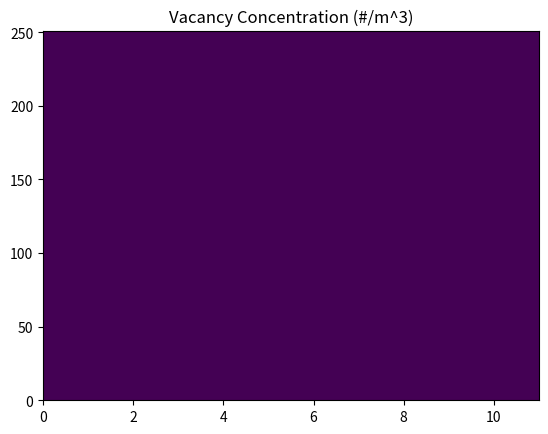

Reproduce this figure in Python.
#!/usr/bin/env python3
# -*- coding: utf-8 -*-
"""
Created on Mon Apr  4 09:34:13 2022

[redacted]
[redacted]

Purpose: Simulate the diffusion of point defects (vacancies and interstitials) in a material subject to irradiation damage.
"""

import numpy as np
import matplotlib.pyplot as plt
from matplotlib.colors import Normalize as nm


def main():
    #sim parameters
    plot_freq = 5 #wait this many time iterations before plotting
    tolerance = 1e-10
    
    #material parameters
    flux = 1e10    #particles/cm^2*s
    sinkStrength_i = 0
    sinkStrength_v = 0
    K_IV = 0
    D_i = 0.25
    D_v = 0.25
    displacement_cross_section = 3e-24   #cm^-2; 316 Stainless Steel
    density = 7.99  #g/cm^3; 316 stainless steel
    mass_num = 56 #iron
    atomic_density = density * 6.022e-6 / mass_num    #atoms/cm^3
    macro_disp_cross_section = atomic_density * displacement_cross_section #cm^-1 ; probability oif interaction per unit length traveled
    E_threshold = 25    #eV
    
    #define geometry - rectangular slab
    xmin = 0        #meters
    xmax = 1    #meters
    ymin = 0        #meters
    ymax = 10        #meters
    numXnodes = 11
    numYnodes = 251
    
    #time discretization
    t_start = 0
    t_end = 2   #seconds
    numdT = 101
    t, stepT = np.linspace(t_start, t_end, numdT, retstep=True)
    
    
    #if () #TODO - stability check
    
    #spatial discretization/mesh
    ci = np.zeros((numXnodes, numYnodes, numdT), dtype=float)
    cv = np.zeros((numXnodes, numYnodes, numdT), dtype=float)
    x, stepX = np.linspace(xmin, xmax, num=numXnodes, retstep=True)
    y, stepY = np.linspace(ymin, ymax, num=numYnodes, retstep=True)
    
    #BCs
    ci[:,0,:] = 0   #dirichlet
    cv[0,:,:] = 0   #dirichlet
    ci[:,numYnodes-1, :] = 0
    cv[:,numYnodes-1, :] = 0
    ci[numXnodes-1,:, :] = 0
    cv[numXnodes-1,:, :] = 0
    
    #print parameters and run sim
    print("Simulation Parameters *****************")
    print("Simulation Time: ", t_end)
    print("Time step: ", stepT)
    print("X step: ", stepX)
    print("Y step: ", stepY)
    print("Plot Update Freq: ", plot_freq, " iterations")
    
    print("Material Parameters ********************")
    print("Vacancy Diffusion Coefficient: ", D_v)
    print("Interstitial Diffusion Coefficient: ", D_i)
    print("Recombination Coefficient (K_IV): ", K_IV)
    print("Radiation Flux: ", flux)
    print("****************************************\n")      
    
    #TODO: implement a more interesting scheme
    #Forward Time Centered Space (FTCS) 
    for t_iter in range(0, numdT-1):
        for x_iter in range(0, numXnodes-1):
            for y_iter in range(0, numYnodes-1):
                
                    #compute component terms
                    gen = flux_to_DPA(flux, xmax, xmin, macro_disp_cross_section, mass_num, E_threshold)
                    recomb = compute_recomb(ci, cv, K_IV, x_iter, y_iter, t_iter)
                    
                    #interstitial terms
                    laplacian_i = compute_laplacian(ci, x_iter, y_iter, t_iter)
                    sink_i = compute_sink(ci, sinkStrength_i, D_i, x_iter, y_iter, t_iter)
                    
                    #vacancy terms
                    laplacian_v =  laplacian_i = compute_laplacian(cv, x_iter, y_iter, t_iter)
                    sink_v = compute_sink(cv, sinkStrength_v, D_v, x_iter, y_iter, t_iter)
            
                    #update next time step
                    ci[x_iter, y_iter, t_iter + 1] = stepT * D_i * laplacian_i + gen - recomb - sink_i
                    cv[x_iter, y_iter, t_iter + 1] = stepT * D_v * laplacian_v + gen - recomb - sink_v
    
        #plot and save png        
        if (t_iter % plot_freq == 0 or t_iter == numdT-2):
            conc = np.transpose(ci[:,:,t_iter]) #transpose to make x/y axis plot correctly
            filename = "".join(["ci_",str(t_iter),".png"]) #make filename string instead of tuple
            title = "Interstitial Concentration (#/m^3)"
            plot_and_save(conc, filename, title)
            
            conc = np.transpose(cv[:,:,t_iter]) #transpose to make x/y axis plot correctly
            filename = "".join(["cv_",str(t_iter),".png"]) #make filename string instead of tuple
            title = "Vacancy Concentration (#/m^3)"
            plot_and_save(conc, filename, title)
            
        #TODO: check if this actually works
        if ((np.average(cv[:,:, t_iter+1])-np.average(cv[:,:, t_iter]) < tolerance) and (np.average(ci[:,:, t_iter+1]) - np.average(cv[:,:, t_iter]) < tolerance) and t_iter >= 3):
            print(np.average(cv[:,:, t_iter+1]))
            print("Steady State")
            print("Time: ", t_iter*stepT)
            return
            
    print("Done!")

def flux_to_DPA(flux, xmax, xmin, macro_cs, mass_num, threshold_energy): #calculates displacements per atom per second using Kinchin-Pease model, assumes monoenergetic incident radiation in x-dir
    return flux * macro_cs * mass_num / (4 * threshold_energy) #K-P model; Source: Olander, Motta: LWR materials Vol 1. Ch 12

def compute_laplacian(func, x, y, t):
    return func[x+1, y, t] - 2 * func[x, y, t] + func[x-1, y, t] + func[x, y+1, t] - 2*func[x, y, t] + func[x, y-1, t]
    
def compute_sink(func, strength, D, x, y, t):
    return strength * D * func[x, y, t]

def compute_recomb(c1, c2, KIV, x, y, t):
    return KIV * c1[x,y,t] * c2[x,y,t]

def plot_and_save(param, fname, ttl):
    #show plot of 'param' and save to filename given
    plt.title(ttl)
    plt.pcolor(param,edgecolors='none', norm=nm()) #TODO: Investigate why plots are so boring (scaling??)
    plt.savefig(fname)
    plt.show()
   

#run
if __name__ == "__main__":
    main()
